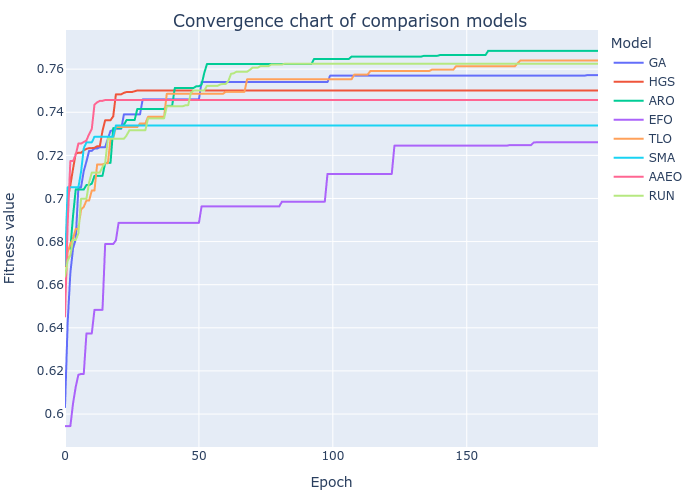

The data file committed next to this chart (first rows):
GA, HGS, ARO, EFO, TLO, SMA, AAEO, RUN
0.6032, 0.6685, 0.653, 0.5944, 0.6533, 0.6692, 0.6453, 0.664
0.6427, 0.6994, 0.6768, 0.5944, 0.6751, 0.7052, 0.6888, 0.6712
0.6655, 0.7062, 0.6768, 0.5944, 0.6789, 0.7052, 0.7174, 0.6736
0.6769, 0.7138, 0.6919, 0.6049, 0.6813, 0.7052, 0.7174, 0.6808
0.6811, 0.7208, 0.7042, 0.6126, 0.6859, 0.7052, 0.7202, 0.6808
0.7052, 0.7212, 0.7042, 0.6182, 0.6859, 0.7052, 0.7255, 0.6838
0.7052, 0.7212, 0.7042, 0.6186, 0.6948, 0.7124, 0.7255, 0.6999
0.7127, 0.7223, 0.7042, 0.6186, 0.6961, 0.7233, 0.7262, 0.6999
0.7171, 0.723, 0.7062, 0.6374, 0.699, 0.726, 0.7269, 0.6999
0.7221, 0.7234, 0.7062, 0.6374, 0.699, 0.726, 0.7299, 0.7075
0.7221, 0.7234, 0.7069, 0.6374, 0.7037, 0.726, 0.7323, 0.712
0.7232, 0.7235, 0.7105, 0.6484, 0.7037, 0.7286, 0.7435, 0.712
0.7232, 0.7242, 0.7105, 0.6484, 0.7158, 0.7286, 0.7446, 0.712
0.7238, 0.7242, 0.7105, 0.6484, 0.7158, 0.7286, 0.7453, 0.712
0.7238, 0.7314, 0.7105, 0.6484, 0.7158, 0.7286, 0.7453, 0.7146
0.7238, 0.7363, 0.7165, 0.6789, 0.7164, 0.7286, 0.7457, 0.7166
0.7278, 0.7363, 0.7165, 0.6789, 0.7164, 0.7286, 0.7457, 0.7277
0.7313, 0.7363, 0.7165, 0.6789, 0.7278, 0.7286, 0.7457, 0.7277
0.7317, 0.7381, 0.7326, 0.6789, 0.7278, 0.7286, 0.7457, 0.7277
0.7323, 0.7483, 0.7326, 0.6806, 0.7332, 0.7338, 0.7457, 0.7277
0.7323, 0.7483, 0.7326, 0.6887, 0.7332, 0.7338, 0.7457, 0.7277
0.7323, 0.7483, 0.7326, 0.6887, 0.7332, 0.7338, 0.7457, 0.7277
0.739, 0.749, 0.7342, 0.6887, 0.7332, 0.7338, 0.7457, 0.7277
0.739, 0.7494, 0.7364, 0.6887, 0.7332, 0.7338, 0.7457, 0.7292
0.739, 0.7494, 0.7364, 0.6887, 0.7332, 0.7338, 0.7457, 0.7316
0.739, 0.7494, 0.7364, 0.6887, 0.7332, 0.7338, 0.7457, 0.7316
0.739, 0.7497, 0.7364, 0.6887, 0.7332, 0.7338, 0.7457, 0.7316
0.739, 0.7501, 0.7415, 0.6887, 0.7332, 0.7338, 0.7457, 0.7316
0.739, 0.7501, 0.7415, 0.6887, 0.7348, 0.7338, 0.7457, 0.7316
0.746, 0.7501, 0.7415, 0.6887, 0.7348, 0.7338, 0.7457, 0.7316
0.746, 0.7501, 0.7415, 0.6887, 0.7348, 0.7338, 0.7457, 0.7316
0.746, 0.7501, 0.7415, 0.6887, 0.7379, 0.7338, 0.7457, 0.7372
0.746, 0.7501, 0.7415, 0.6887, 0.7379, 0.7338, 0.7457, 0.7372
0.746, 0.7501, 0.7415, 0.6887, 0.7379, 0.7338, 0.7457, 0.7372
0.746, 0.7501, 0.7415, 0.6887, 0.7379, 0.7338, 0.7457, 0.7372
0.746, 0.7501, 0.7415, 0.6887, 0.7379, 0.7338, 0.7457, 0.7372
0.746, 0.7501, 0.7415, 0.6887, 0.7379, 0.7338, 0.7457, 0.7372
0.746, 0.7501, 0.7415, 0.6887, 0.7379, 0.7338, 0.7457, 0.7372
0.746, 0.7501, 0.743, 0.6887, 0.7486, 0.7338, 0.7457, 0.7428
0.746, 0.7501, 0.743, 0.6887, 0.7486, 0.7338, 0.7457, 0.7428
0.746, 0.7501, 0.743, 0.6887, 0.7486, 0.7338, 0.7457, 0.7428
0.746, 0.7501, 0.7513, 0.6887, 0.7486, 0.7338, 0.7457, 0.7428
0.746, 0.7501, 0.7513, 0.6887, 0.7486, 0.7338, 0.7457, 0.7428
0.746, 0.7501, 0.7513, 0.6887, 0.7486, 0.7338, 0.7457, 0.7428
0.746, 0.7501, 0.7513, 0.6887, 0.7486, 0.7338, 0.7457, 0.7428
0.746, 0.7501, 0.7513, 0.6887, 0.7486, 0.7338, 0.7457, 0.7433
0.746, 0.7501, 0.7513, 0.6887, 0.7486, 0.7338, 0.7457, 0.7433
0.746, 0.7501, 0.7513, 0.6887, 0.7486, 0.7338, 0.7457, 0.749
0.746, 0.7501, 0.7513, 0.6887, 0.7486, 0.7338, 0.7457, 0.7501
0.746, 0.7501, 0.752, 0.6887, 0.7486, 0.7338, 0.7457, 0.7501
0.746, 0.7501, 0.752, 0.6887, 0.7486, 0.7338, 0.7457, 0.7501
0.754, 0.7501, 0.7528, 0.6964, 0.7486, 0.7338, 0.7457, 0.7501
0.754, 0.7501, 0.7583, 0.6964, 0.7486, 0.7338, 0.7457, 0.7501
0.754, 0.7501, 0.7623, 0.6964, 0.7486, 0.7338, 0.7457, 0.7523
0.754, 0.7501, 0.7623, 0.6964, 0.7486, 0.7338, 0.7457, 0.7523
0.754, 0.7501, 0.7623, 0.6964, 0.7486, 0.7338, 0.7457, 0.7523
0.754, 0.7501, 0.7623, 0.6964, 0.7486, 0.7338, 0.7457, 0.7523
0.754, 0.7501, 0.7623, 0.6964, 0.7486, 0.7338, 0.7457, 0.7523
0.754, 0.7501, 0.7623, 0.6964, 0.7486, 0.7338, 0.7457, 0.7529
0.754, 0.7501, 0.7623, 0.6964, 0.7486, 0.7338, 0.7457, 0.7531
... 140 more rows
